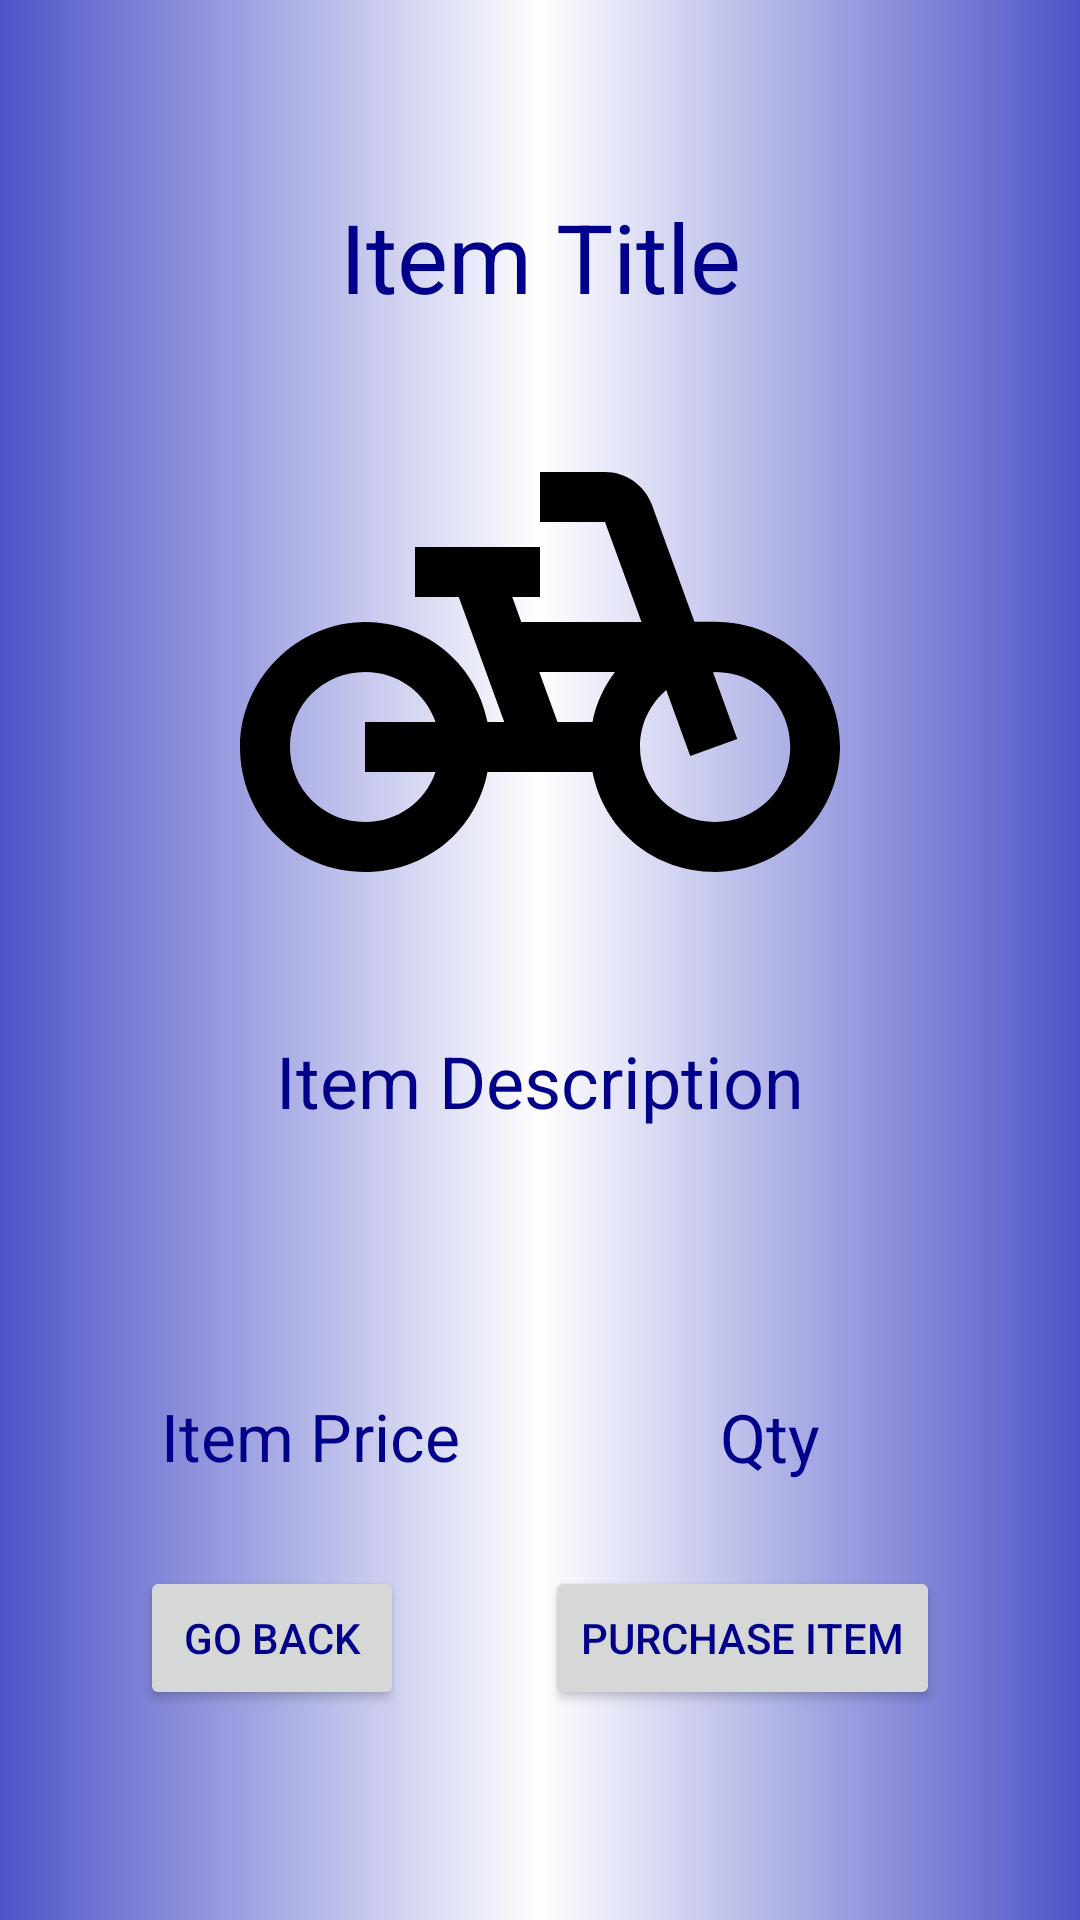

This screen was rendered from an Android layout file. Write that file and the resources it references.
<!-- AndroidManifest.xml: application theme Theme.FriendsCollectibles -->
<!-- res/layout/activity_edit_item.xml -->
<?xml version="1.0" encoding="utf-8"?>
<androidx.constraintlayout.widget.ConstraintLayout xmlns:android="http://schemas.android.com/apk/res/android"
    xmlns:app="http://schemas.android.com/apk/res-auto"
    xmlns:tools="http://schemas.android.com/tools"
    android:layout_width="match_parent"
    android:layout_height="match_parent"
    android:background="@drawable/gradient_background"
    tools:context=".item.EditItem">

    <Button
        android:id="@+id/deleteItem"
        android:layout_width="wrap_content"
        android:layout_height="wrap_content"
        android:layout_marginTop="15dp"
        android:text="Delete Item"
        app:layout_constrainedWidth="true"
        app:layout_constraintEnd_toEndOf="parent"
        app:layout_constraintHorizontal_bias=".5"
        app:layout_constraintStart_toStartOf="parent"
        app:layout_constraintTop_toTopOf="parent"
        android:visibility="gone"
        />

    <TextView
        android:id="@+id/itemTitle"
        android:layout_width="wrap_content"
        android:layout_height="wrap_content"
        android:layout_marginTop="64dp"
        android:minWidth="300dp"
        android:minHeight="40dp"
        android:text="Item Title"
        android:textAlignment="center"
        app:autoSizeMaxTextSize="64sp"
        app:autoSizeMinTextSize="32sp"
        app:autoSizeTextType="uniform"
        app:layout_constrainedWidth="true"
        app:layout_constraintHorizontal_bias="0.5"
        app:layout_constraintLeft_toLeftOf="parent"
        app:layout_constraintRight_toRightOf="parent"
        app:layout_constraintTop_toTopOf="parent"
    />

    <EditText
        android:id="@+id/editItemTitle"
        android:layout_width="wrap_content"
        android:layout_height="wrap_content"
        android:layout_marginTop="64dp"
        android:minWidth="300dp"
        android:minHeight="40dp"
        android:text="Item Title"
        android:textAlignment="center"
        android:textAppearance="?android:attr/textAppearanceLarge"
        app:autoSizeTextType="uniform"
        app:layout_constrainedWidth="true"
        app:layout_constraintHorizontal_bias="0.5"
        app:layout_constraintLeft_toLeftOf="parent"
        app:layout_constraintRight_toRightOf="parent"
        app:layout_constraintTop_toTopOf="parent"
        android:visibility="gone"
    />

    <ImageView
        android:id="@+id/itemImage"
        android:layout_width="200dp"
        android:layout_height="200dp"
        android:layout_marginLeft="50dp"
        android:layout_marginTop="20dp"
        android:layout_marginRight="50dp"
        android:contentDescription="Friends Frame"
        android:scaleType="centerCrop"
        app:layout_constraintEnd_toEndOf="parent"
        app:layout_constraintHorizontal_bias="0.5"
        app:layout_constraintStart_toStartOf="parent"
        app:layout_constraintTop_toBottomOf="@id/itemTitle"
        app:srcCompat="@drawable/ic_baseline_pedal_bike_150"
    />

    <ImageView
        android:id="@+id/itemImage2"
        android:layout_width="200dp"
        android:layout_height="200dp"
        android:layout_marginLeft="50dp"
        android:layout_marginTop="20dp"
        android:layout_marginRight="50dp"
        android:contentDescription="Friends Frame"
        android:scaleType="centerCrop"
        app:layout_constraintEnd_toEndOf="parent"
        app:layout_constraintHorizontal_bias="0.5"
        app:layout_constraintStart_toStartOf="parent"
        app:layout_constraintTop_toBottomOf="@id/editItemTitle"
        app:srcCompat="@drawable/ic_baseline_pedal_bike_150"
        android:visibility="gone"
        />

    <TextView
        android:id="@+id/itemDescription"
        android:layout_width="wrap_content"
        android:layout_height="wrap_content"
        android:layout_marginTop="20dp"
        android:layout_marginLeft="50dp"
        android:layout_marginRight="50dp"
        android:minWidth="300dp"
        android:minHeight="100dp"
        android:text="Item Description"
        android:textAlignment="center"
        app:autoSizeMaxTextSize="24sp"
        app:autoSizeMinTextSize="16sp"
        app:autoSizeTextType="uniform"
        app:layout_constrainedWidth="true"
        app:layout_constraintHorizontal_bias="0.5"
        app:layout_constraintLeft_toLeftOf="parent"
        app:layout_constraintRight_toRightOf="parent"
        app:layout_constraintTop_toBottomOf="@+id/itemImage"
    />

    <EditText
        android:id="@+id/editItemDescription"
        android:layout_width="wrap_content"
        android:layout_height="wrap_content"
        android:layout_marginTop="20dp"
        android:minWidth="300dp"
        android:minHeight="40dp"
        android:text="Item Description"
        android:textAlignment="center"
        app:autoSizeMaxTextSize="16sp"
        app:autoSizeMinTextSize="8sp"
        app:autoSizeTextType="uniform"
        app:layout_constrainedWidth="true"
        app:layout_constraintHorizontal_bias="0.5"
        app:layout_constraintLeft_toLeftOf="parent"
        app:layout_constraintRight_toRightOf="parent"
        app:layout_constraintTop_toBottomOf="@+id/itemImage2"
        android:visibility="gone"
    />

    <TextView
        android:id="@+id/itemPrice"
        android:layout_width="wrap_content"
        android:layout_height="wrap_content"
        android:layout_marginTop="20dp"
        android:minWidth="100dp"
        android:minHeight="30dp"
        android:text="Item Price"
        android:textAlignment="center"
        app:autoSizeMaxTextSize="24sp"
        app:autoSizeMinTextSize="16sp"
        app:autoSizeTextType="uniform"
        app:layout_constrainedWidth="true"
        app:layout_constraintEnd_toStartOf="@id/itemQty"
        app:layout_constraintHorizontal_bias="0.5"
        app:layout_constraintStart_toStartOf="parent"
        app:layout_constraintTop_toBottomOf="@+id/itemDescription"
    />

    <TextView
        android:id="@+id/itemQty"
        android:layout_width="wrap_content"
        android:layout_height="wrap_content"
        android:layout_marginTop="20dp"
        android:minWidth="100dp"
        android:minHeight="30dp"
        android:text="Qty"
        android:textAlignment="center"
        app:autoSizeMaxTextSize="24sp"
        app:autoSizeMinTextSize="16sp"
        app:autoSizeTextType="uniform"
        app:layout_constrainedWidth="true"
        app:layout_constraintEnd_toEndOf="parent"
        app:layout_constraintHorizontal_bias="0.5"
        app:layout_constraintStart_toEndOf="@+id/itemPrice"
        app:layout_constraintTop_toBottomOf="@+id/itemDescription"
    />

    <EditText
        android:id="@+id/editItemPrice"
        android:layout_width="wrap_content"
        android:layout_height="wrap_content"
        android:layout_marginTop="20dp"
        android:minWidth="100dp"
        android:minHeight="30dp"
        android:text="Item Price"
        android:textAlignment="center"
        app:autoSizeMaxTextSize="16sp"
        app:autoSizeMinTextSize="8sp"
        app:autoSizeTextType="uniform"
        app:layout_constrainedWidth="true"
        app:layout_constraintEnd_toStartOf="@id/editItemQty"
        app:layout_constraintHorizontal_bias="0.5"
        app:layout_constraintStart_toStartOf="parent"
        app:layout_constraintTop_toBottomOf="@+id/editItemDescription"
        android:visibility="gone"
        />

    <EditText
        android:id="@+id/editItemQty"
        android:layout_width="wrap_content"
        android:layout_height="wrap_content"
        android:layout_marginTop="20dp"
        android:minWidth="100dp"
        android:minHeight="30dp"
        android:text="Qty"
        android:textAlignment="center"
        app:autoSizeMaxTextSize="16sp"
        app:autoSizeMinTextSize="8sp"
        app:autoSizeTextType="uniform"
        app:layout_constrainedWidth="true"
        app:layout_constraintEnd_toEndOf="parent"
        app:layout_constraintHorizontal_bias="0.5"
        app:layout_constraintStart_toEndOf="@+id/editItemPrice"
        app:layout_constraintTop_toBottomOf="@+id/editItemDescription"
        android:visibility="gone"
        />

    <Button
        android:id="@+id/goBack"
        android:layout_width="wrap_content"
        android:layout_height="wrap_content"
        android:layout_marginTop="28dp"
        android:text="Go Back"
        app:layout_constrainedWidth="true"
        app:layout_constraintEnd_toStartOf="@+id/purchaseItem"
        app:layout_constraintHorizontal_bias=".5"
        app:layout_constraintStart_toStartOf="parent"
        app:layout_constraintTop_toBottomOf="@+id/itemPrice"

    />

    <Button
        android:id="@+id/purchaseItem"
        android:layout_width="wrap_content"
        android:layout_height="wrap_content"
        android:layout_marginTop="28dp"
        android:text="Purchase Item"
        app:layout_constrainedWidth="true"
        app:layout_constraintEnd_toEndOf="parent"
        app:layout_constraintHorizontal_bias="0.5"
        app:layout_constraintStart_toEndOf="@+id/goBack"
        app:layout_constraintTop_toBottomOf="@+id/itemPrice"

    />

    <Button
        android:id="@+id/goBack2"
        android:layout_width="wrap_content"
        android:layout_height="wrap_content"
        android:layout_marginTop="28dp"
        android:text="Go Back"
        app:layout_constrainedWidth="true"
        app:layout_constraintEnd_toStartOf="@+id/submitChanges"
        app:layout_constraintHorizontal_bias=".5"
        app:layout_constraintStart_toStartOf="parent"
        app:layout_constraintTop_toBottomOf="@+id/editItemPrice"
        android:visibility="gone"
    />

    <Button
        android:id="@+id/submitChanges"
        android:layout_width="wrap_content"
        android:layout_height="wrap_content"
        android:layout_marginTop="28dp"
        android:text="Submit Changes"
        app:layout_constrainedWidth="true"
        app:layout_constraintEnd_toEndOf="parent"
        app:layout_constraintHorizontal_bias="0.5"
        app:layout_constraintStart_toEndOf="@+id/goBack2"
        app:layout_constraintTop_toBottomOf="@+id/editItemPrice"
        android:visibility="gone"
    />

</androidx.constraintlayout.widget.ConstraintLayout>
<!-- resources referenced by this layout -->
<resources>
  <!-- drawable gradient_background (drawable) -->
  <?xml version="1.0" encoding="utf-8"?>
  <selector xmlns:android="http://schemas.android.com/apk/res/android">
      <item>
          <shape>
              <gradient
                  android:gradientRadius="300dp"
                  android:startColor="#4e54c8"
                  android:centerColor="@color/white"
                  android:endColor="#4e54c8"
                  android:type="linear" />
          </shape>
      </item>
  </selector>
  <!-- drawable ic_baseline_pedal_bike_150 (drawable) -->
  <vector android:height="150dp" android:tint="#000000"
      android:viewportHeight="24" android:viewportWidth="24"
      android:width="150dp" xmlns:android="http://schemas.android.com/apk/res/android">
      <path android:fillColor="@android:color/white" android:pathData="M18.18,10l-1.7,-4.68C16.19,4.53 15.44,4 14.6,4H12v2h2.6l1.46,4h-4.81l-0.36,-1H12V7H7v2h1.75l1.82,5H9.9c-0.44,-2.23 -2.31,-3.88 -4.65,-3.99C2.45,9.87 0,12.2 0,15c0,2.8 2.2,5 5,5c2.46,0 4.45,-1.69 4.9,-4h4.2c0.44,2.23 2.31,3.88 4.65,3.99c2.8,0.13 5.25,-2.19 5.25,-5c0,-2.8 -2.2,-5 -5,-5H18.18zM7.82,16c-0.4,1.17 -1.49,2 -2.82,2c-1.68,0 -3,-1.32 -3,-3s1.32,-3 3,-3c1.33,0 2.42,0.83 2.82,2H5v2H7.82zM14.1,14h-1.4l-0.73,-2H15C14.56,12.58 14.24,13.25 14.1,14zM19,18c-1.68,0 -3,-1.32 -3,-3c0,-0.93 0.41,-1.73 1.05,-2.28l0.96,2.64l1.88,-0.68l-0.97,-2.67c0.03,0 0.06,-0.01 0.09,-0.01c1.68,0 3,1.32 3,3S20.68,18 19,18z"/>
  </vector>
  <style name="Theme.FriendsCollectibles" parent="Theme.MaterialComponents.DayNight.DarkActionBar">
          
          <item name="colorPrimary">@color/blue</item>
          <item name="android:textColor">@color/blue</item>
          <item name="colorPrimaryVariant">@color/white</item>
          <item name="colorOnPrimary">@color/white</item>
          <item name="android:windowBackground">@color/white</item>
          
          <item name="colorSecondary">@color/teal_200</item>
          <item name="colorSecondaryVariant">@color/teal_700</item>
          <item name="colorOnSecondary">@color/white</item>
          
          <item name="android:statusBarColor">?attr/colorPrimaryVariant</item>
          
      </style>
  <color name="white">#FFFFFFFF</color>
  <color name="blue">#FF00008B</color>
  <color name="teal_200">#FF03DAC5</color>
  <color name="teal_700">#FF018786</color>
</resources>
